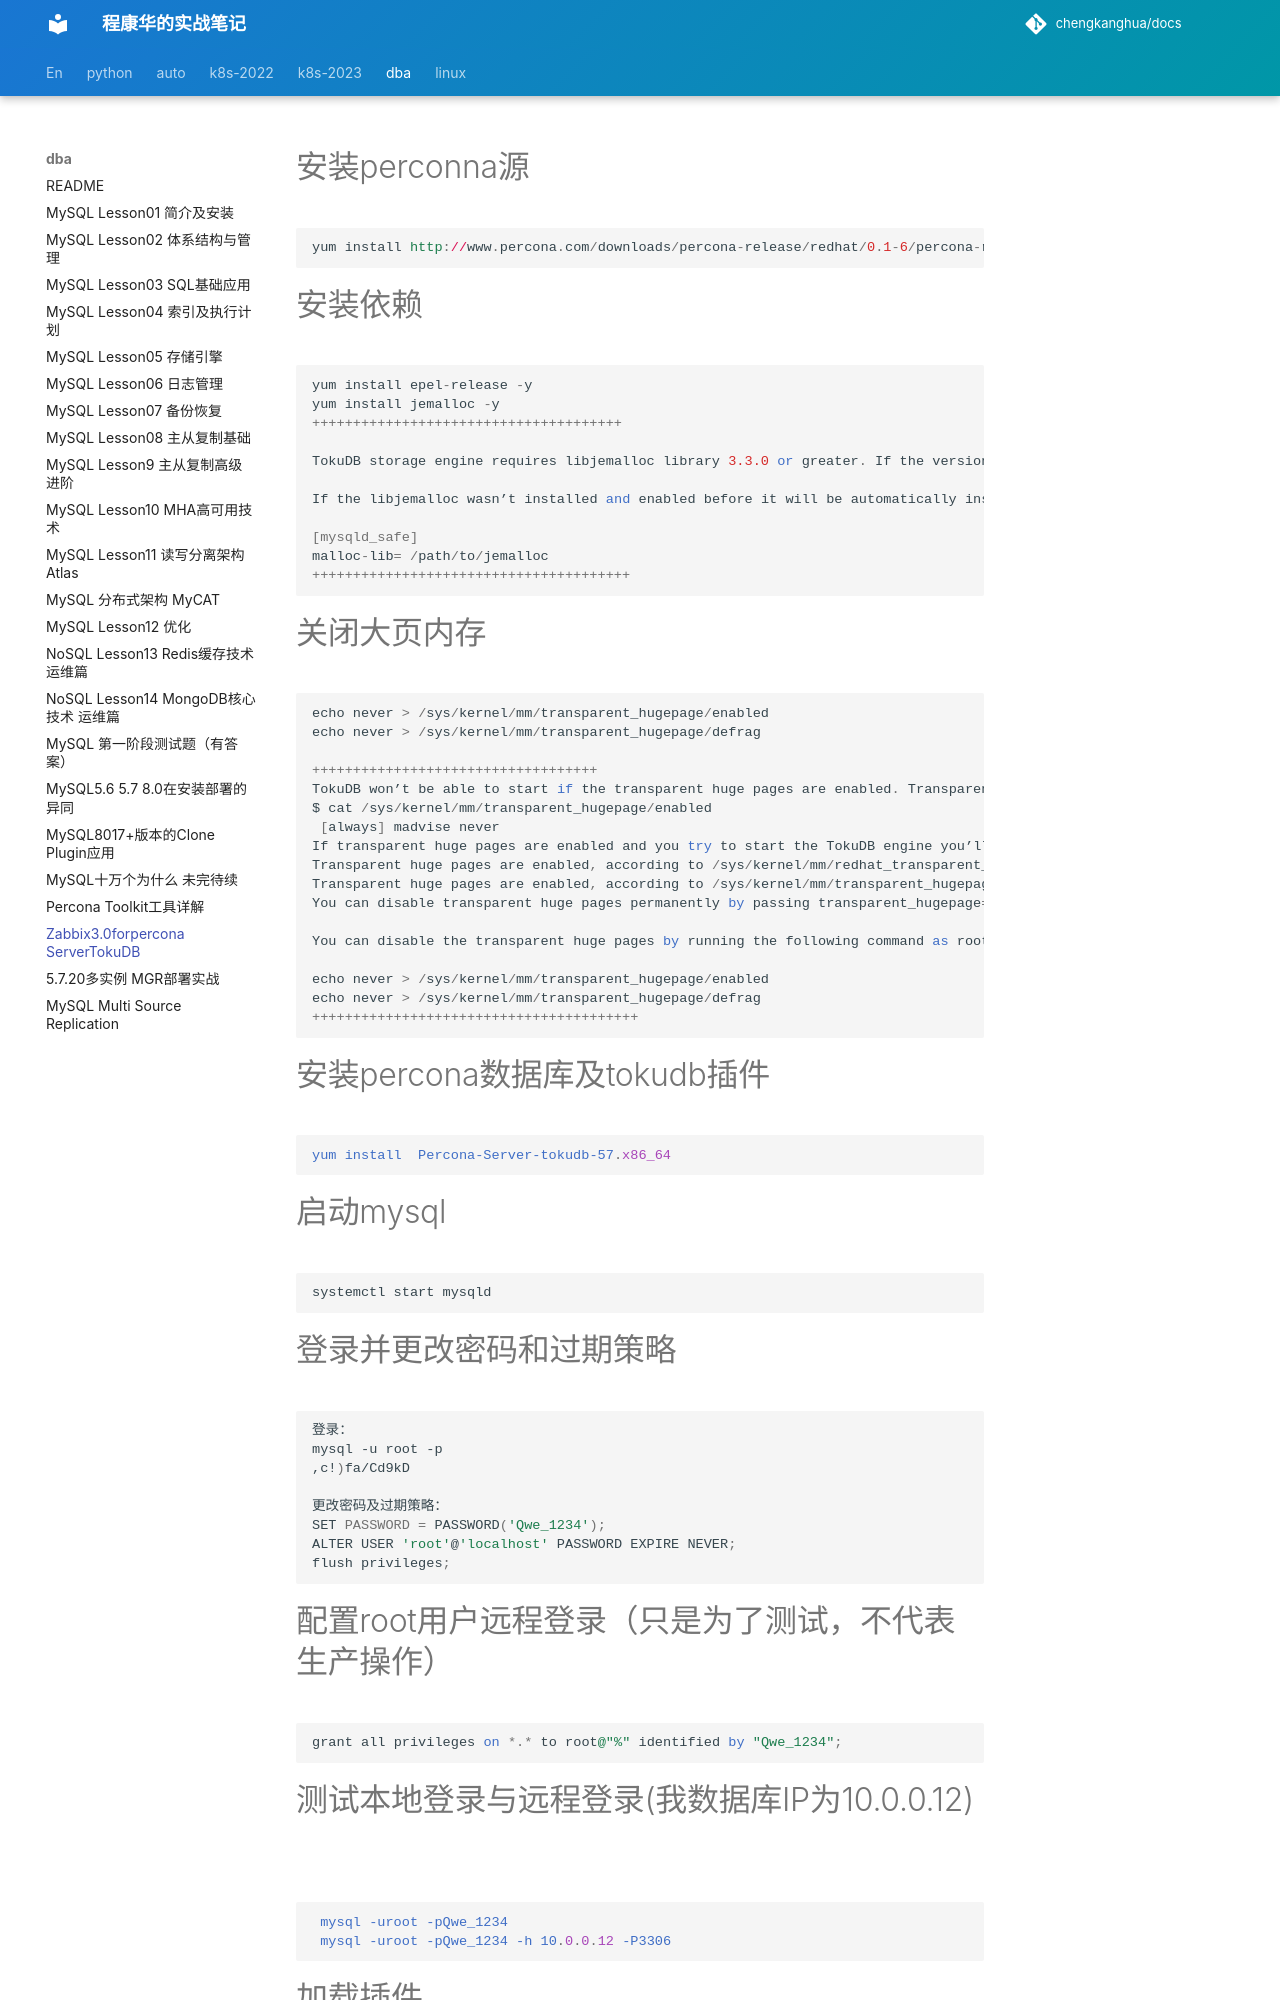

repository: chengkanghua/docs · page: dba-note/Zabbix3.0forpercona-serverTokuDB.html · generator: mkdocs

# 安装perconna源



```ruby
yum install http://www.percona.com/downloads/percona-release/redhat/0.1-6/percona-release-0.1-6.noarch.rpm
```

# 安装依赖



```csharp
yum install epel-release -y
yum install jemalloc -y
++++++++++++++++++++++++++++++++++++++

TokuDB storage engine requires libjemalloc library 3.3.0 or greater. If the version in the distribution repository is lower than that you can use one from Percona Software Repositories or download it from somewhere else.

If the libjemalloc wasn’t installed and enabled before it will be automatically installed when installing the TokuDB storage engine package by using the apt` or yum package manager, but Percona Server instance should be restarted for libjemalloc to be loaded. This way libjemalloc will be loaded with LD_PRELOAD. You can also enable libjemalloc by specifying malloc-lib variable in the [mysqld_safe] section of the my.cnf file:

[mysqld_safe]
malloc-lib= /path/to/jemalloc
+++++++++++++++++++++++++++++++++++++++
```

# 关闭大页内存



```kotlin
echo never > /sys/kernel/mm/transparent_hugepage/enabled
echo never > /sys/kernel/mm/transparent_hugepage/defrag

+++++++++++++++++++++++++++++++++++
TokuDB won’t be able to start if the transparent huge pages are enabled. Transparent huge pages is feature available in the newer kernel versions. You can check if the Transparent huge pages are enabled with:
$ cat /sys/kernel/mm/transparent_hugepage/enabled
 [always] madvise never
If transparent huge pages are enabled and you try to start the TokuDB engine you’ll get the following message in you error.log:
Transparent huge pages are enabled, according to /sys/kernel/mm/redhat_transparent_hugepage/enabled
Transparent huge pages are enabled, according to /sys/kernel/mm/transparent_hugepage/enabled
You can disable transparent huge pages permanently by passing transparent_hugepage=never to the kernel in your bootloader (NOTE: For this change to take an effect you’ll need to reboot your server).

You can disable the transparent huge pages by running the following command as root (NOTE: Setting this will last only until the server is rebooted):

echo never > /sys/kernel/mm/transparent_hugepage/enabled
echo never > /sys/kernel/mm/transparent_hugepage/defrag
++++++++++++++++++++++++++++++++++++++++
```

# 安装percona数据库及tokudb插件



```css
yum install  Percona-Server-tokudb-57.x86_64
```

# 启动mysql



```undefined
systemctl start mysqld
```

# 登录并更改密码和过期策略



```bash
登录：
mysql -u root -p
,c!)fa/Cd9kD

更改密码及过期策略：
SET PASSWORD = PASSWORD('Qwe_1234');
ALTER USER 'root'@'localhost' PASSWORD EXPIRE NEVER;
flush privileges;
```

# 配置root用户远程登录（只是为了测试，不代表生产操作）



```csharp
grant all privileges on *.* to root@"%" identified by "Qwe_1234";
```
